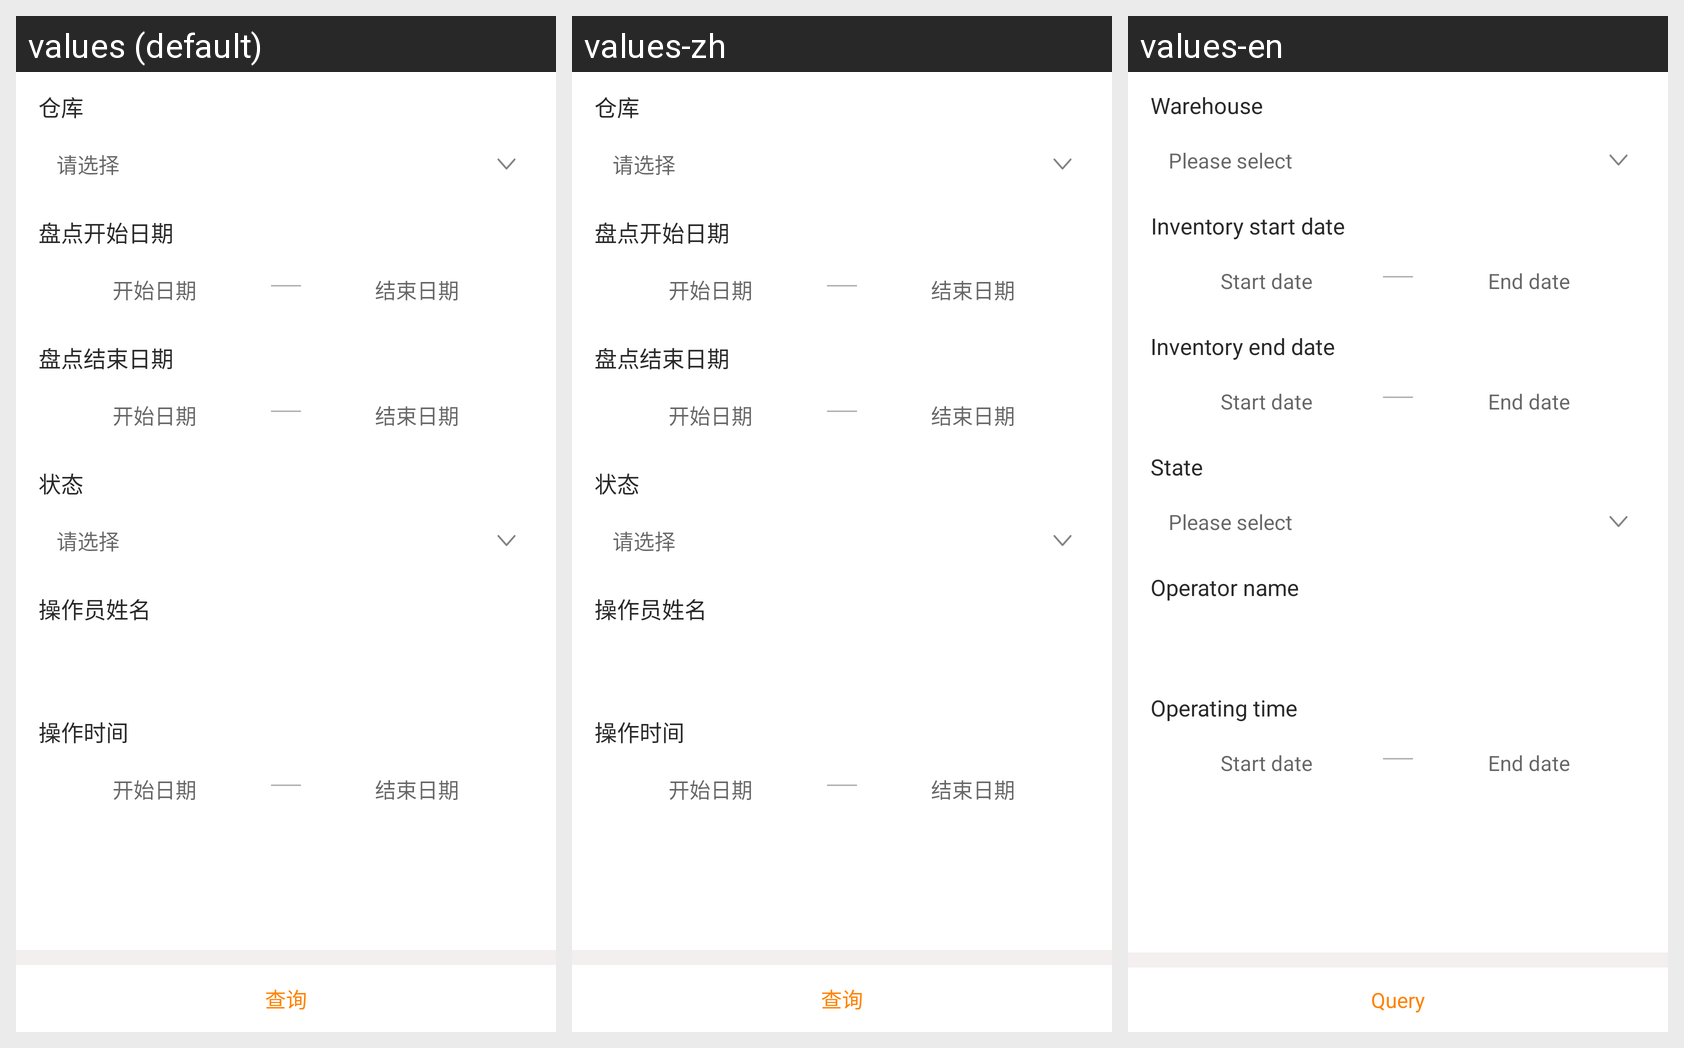

Strings drawn on this Android screen and how each of the app's shown locales translates them:
Android screen res/layout/fra_jlsx_stockcheck.xml rendered under 3 locales, left to right: values (default), values-zh, values-en. Device: Nexus 5 (rendered at 1080×1920; each locale shown at half size, 540×960, under a caption strip naming it); theme AppTheme.
Strings drawn on this screen, with the default value and each locale's value (text and hints the layout hard-codes, and strings that could not be matched under every locale, appear in the picture but are not listed):

wmsWarehouseId_StockCheck
  values: 仓库
  values-zh: 仓库
  values-en: Warehouse

qxz
  values: 请选择
  values-zh: 请选择
  values-en: Please select

startDate
  values: 盘点开始日期
  values-zh: 盘点开始日期
  values-en: Inventory start date

startPlace
  values: 开始日期
  values-zh: 开始日期
  values-en: Start date

endPlace
  values: 结束日期
  values-zh: 结束日期
  values-en: End date

endDate
  values: 盘点结束日期
  values-zh: 盘点结束日期
  values-en: Inventory end date

state
  values: 状态
  values-zh: 状态
  values-en: State

updaterId
  values: 操作员姓名
  values-zh: 操作员姓名
  values-en: Operator name

updateDate
  values: 操作时间
  values-zh: 操作时间
  values-en: Operating time

cx
  values: 查询
  values-zh: 查询
  values-en: Query
